Run: headless pygame with SDL's dummy video driver; simulated clock (each Clock.tick advances the game by its frame time, no real sleeping); random seed 0; keys injected as events and as key.get_pressed() state; no mouse input.
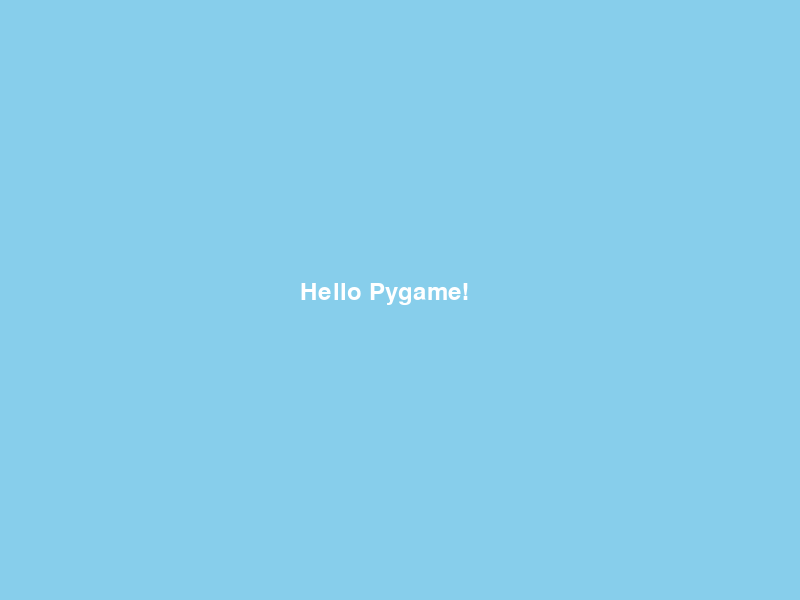
Frame 1 of 4 · flips 1–60 · no input
Frame 2 of 4 · flips 61–180 · tapped SPACE, RETURN · held RIGHT (→), D · screen unchanged from frame 1, image omitted
Frame 3 of 4 · flips 181–300 · held DOWN (↓), S · screen unchanged from frame 2, image omitted
Frame 4 of 4 · flips 301–420 · held LEFT (←), A, UP (↑), W · screen unchanged from frame 3, image omitted

The pygame program that drew these frames:

import pygame
import sys

# 1. 初始化Pygame
pygame.init()

# 2. 建立遊戲視窗（寬800像素，高600像素）
screen = pygame.display.set_mode((800, 600))

# 3. 設定視窗標題
pygame.display.set_caption("我的第一個Pygame遊戲")

# 4. 設定視窗背景顏色（RGB值）
background_color = (135, 206, 235)  # 天藍色

# 5. 遊戲主循環
running = True
while running:
    # 6. 處理事件
    for event in pygame.event.get():
        # 如果點擊視窗關閉按鈕
        if event.type == pygame.QUIT:
            running = False
    
    # 7. 填滿背景顏色
    screen.fill(background_color)
    
    # 8. 顯示一些文字（這是你可以做的額外功能）
    font = pygame.font.Font(None, 36)  # 使用預設字體，大小36
    text = font.render("Hello Pygame!", True, (255, 255, 255))  # 白色文字
    screen.blit(text, (300, 280))  # 在(300, 280)位置顯示文字
    
    # 9. 更新畫面顯示
    pygame.display.flip()

# 10. 退出遊戲
pygame.quit()
sys.exit()
